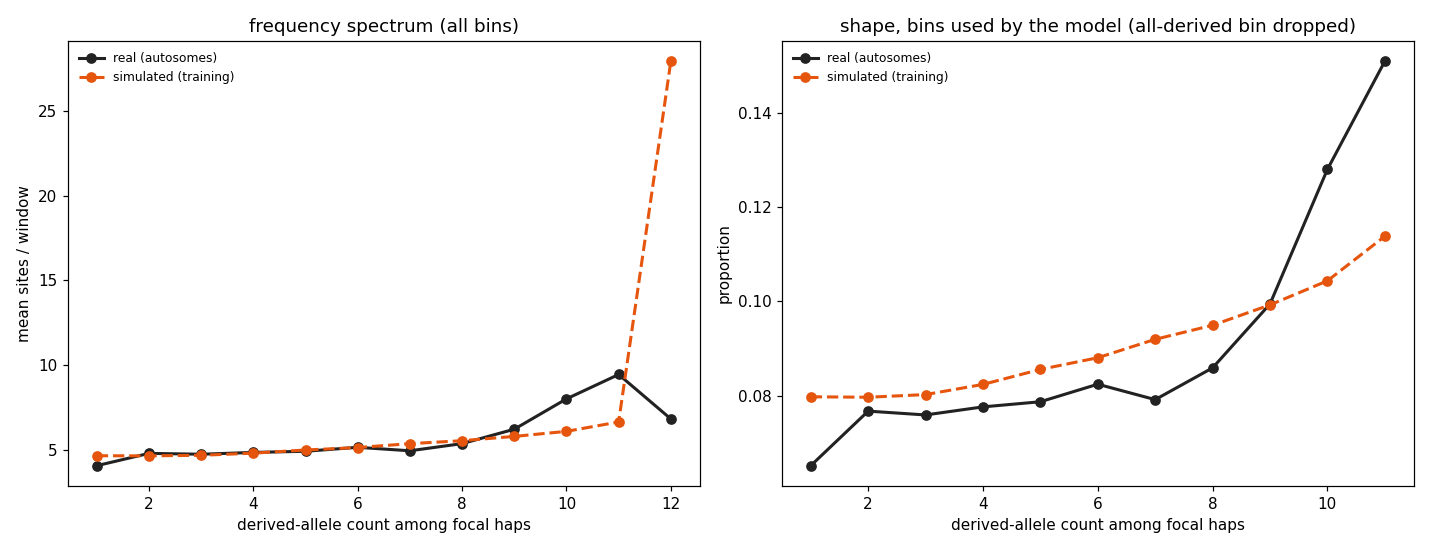

Source data for this figure (header and first rows):
derived_count	sim_mean_sites	real_mean_sites	used_by_model
1	4.659	4.073	True
2	4.653	4.799	True
3	4.686	4.748	True
4	4.812	4.856	True
5	4.999	4.924	True
6	5.144	5.157	True
7	5.373	4.952	True
8	5.547	5.374	True
9	5.8	6.225	True
10	6.099	8.015	True
11	6.652	9.453	True
12	27.93	6.832	False
